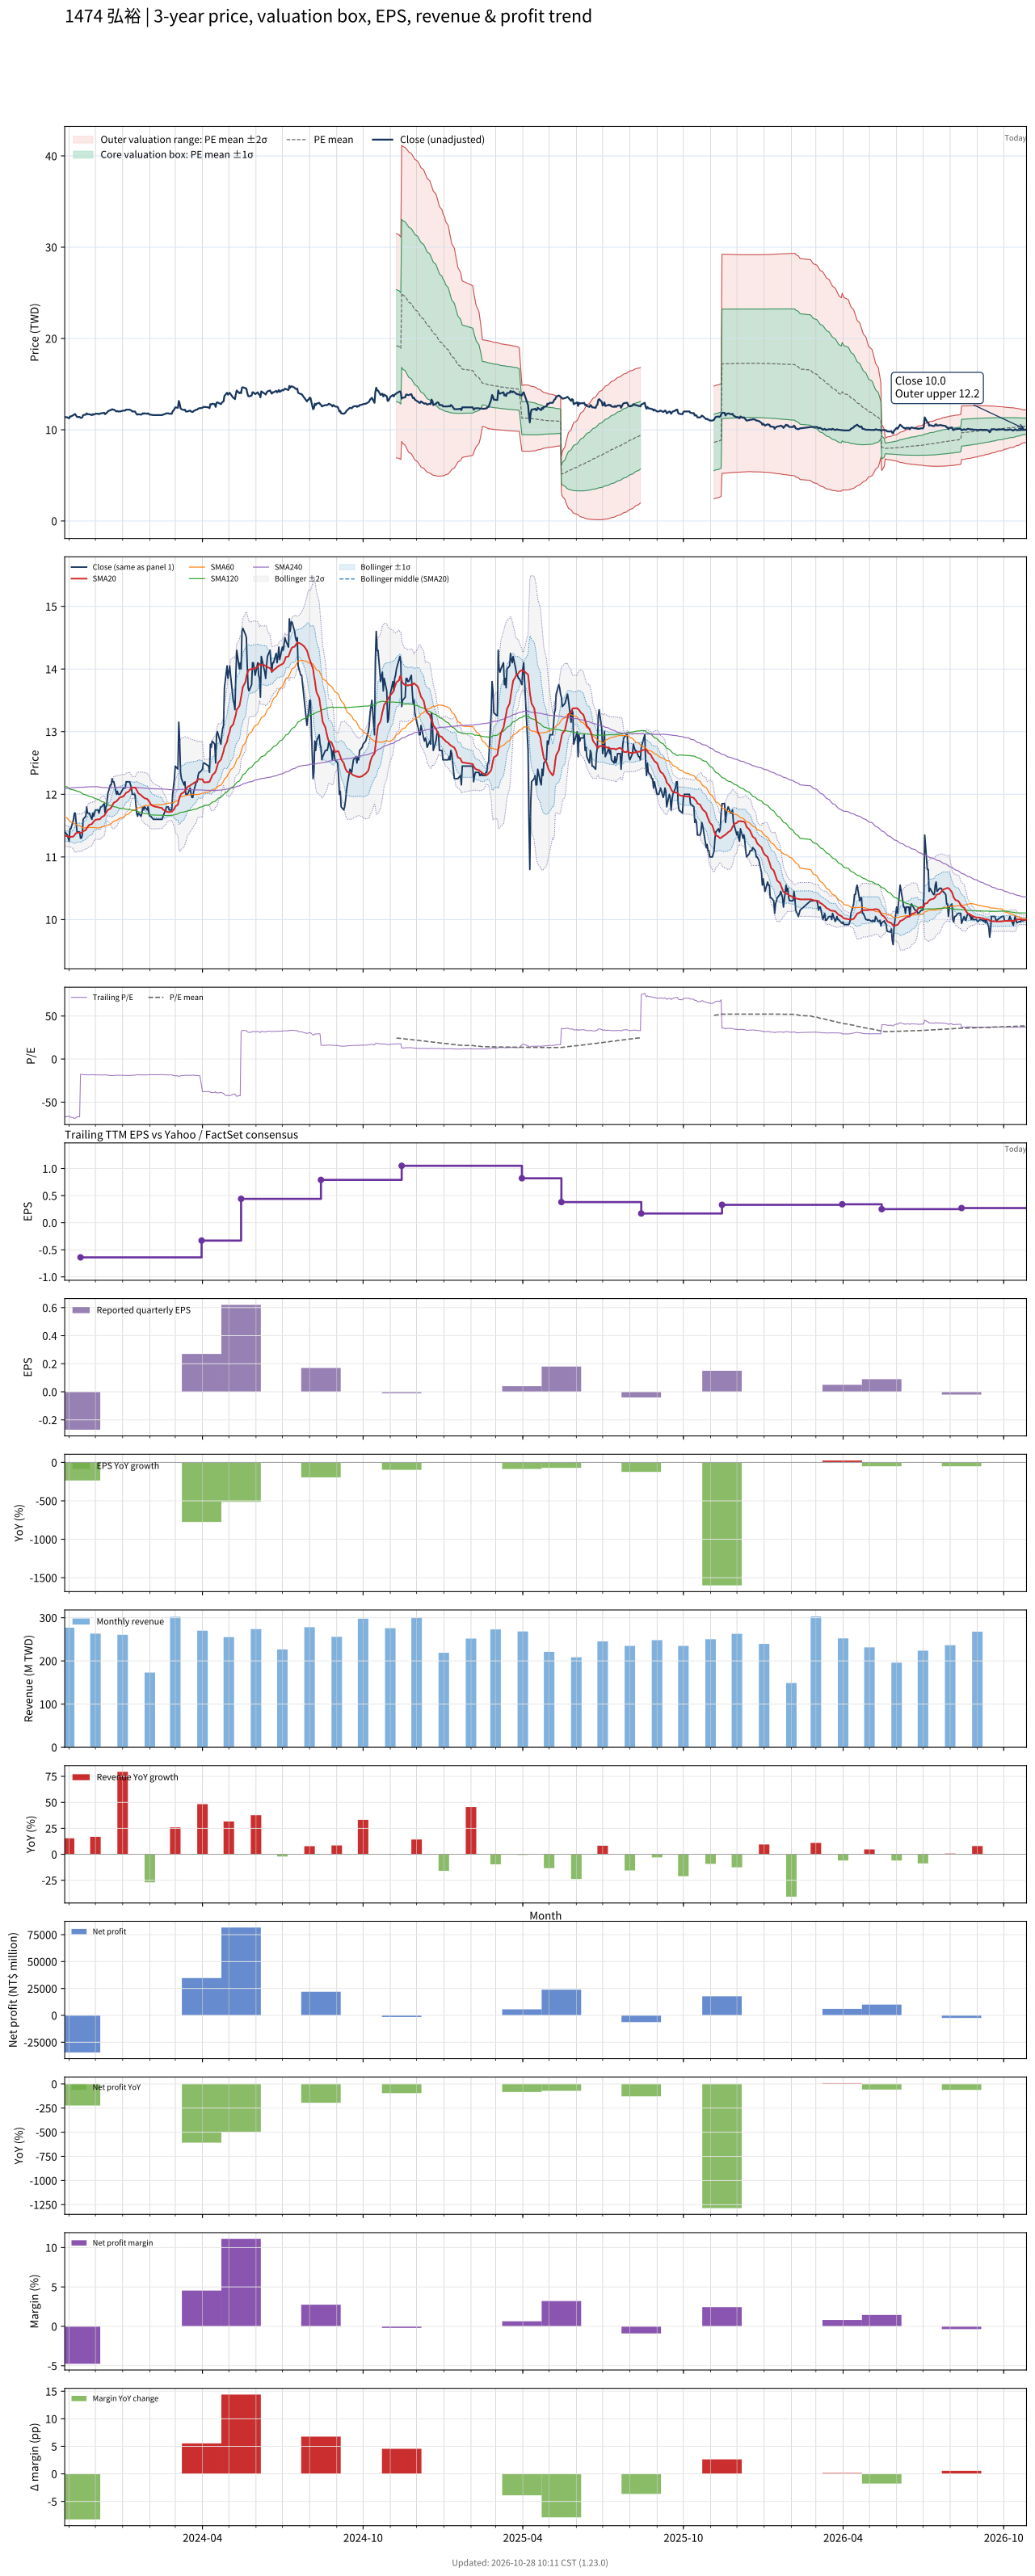

The table this chart was drawn from, first rows:
# chart-version: skill-stock-dynamic-val…
date, close, available_date, period_end, eps, ttm_eps, pe, pe_mean, pe_std, price_m2, price_m1, price_mean, price_p1, price_p2, forward_eps, forward_pe, forward_pe_mean, forward_pe_std, forward_price_m2, forward_price_m1, forward_price_mean, forward_price_p1, forward_price_p2, sma20
2023-10-27, 11.4, 2023-08-14, 2023-06-30, -0.18, -0.17, -67.06, , , , , , , , , , , , , , , , , 11.34
2023-10-30, 11.35, 2023-08-14, 2023-06-30, -0.18, -0.17, -66.76, , , , , , , , , , , , , , , , , 11.33
2023-10-31, 11.3, 2023-08-14, 2023-06-30, -0.18, -0.17, -66.47, , , , , , , , , , , , , , , , , 11.32
2023-11-01, 11.25, 2023-08-14, 2023-06-30, -0.18, -0.17, -66.18, , , , , , , , , , , , , , , , , 11.32
2023-11-02, 11.45, 2023-08-14, 2023-06-30, -0.18, -0.17, -67.35, , , , , , , , , , , , , , , , , 11.32
2023-11-03, 11.45, 2023-08-14, 2023-06-30, -0.18, -0.17, -67.35, , , , , , , , , , , , , , , , , 11.32
2023-11-06, 11.6, 2023-08-14, 2023-06-30, -0.18, -0.17, -68.24, , , , , , , , , , , , , , , , , 11.33
2023-11-07, 11.7, 2023-08-14, 2023-06-30, -0.18, -0.17, -68.82, , , , , , , , , , , , , , , , , 11.34
2023-11-08, 11.7, 2023-08-14, 2023-06-30, -0.18, -0.17, -68.82, , , , , , , , , , , , , , , , , 11.37
2023-11-09, 11.55, 2023-08-14, 2023-06-30, -0.18, -0.17, -67.94, , , , , , , , , , , , , , , , , 11.38
2023-11-10, 11.4, 2023-08-14, 2023-06-30, -0.18, -0.17, -67.06, , , , , , , , , , , , , , , , , 11.38
2023-11-13, 11.4, 2023-08-14, 2023-06-30, -0.18, -0.17, -67.06, , , , , , , , , , , , , , , , , 11.39
2023-11-14, 11.3, 2023-11-14, 2023-09-30, -0.27, -0.64, -17.66, , , , , , , , , , , , , , , , , 11.39
2023-11-15, 11.3, 2023-11-14, 2023-09-30, -0.27, -0.64, -17.66, , , , , , , , , , , , , , , , , 11.38
2023-11-16, 11.35, 2023-11-14, 2023-09-30, -0.27, -0.64, -17.73, , , , , , , , , , , , , , , , , 11.39
2023-11-17, 11.6, 2023-11-14, 2023-09-30, -0.27, -0.64, -18.12, , , , , , , , , , , , , , , , , 11.41
2023-11-20, 11.65, 2023-11-14, 2023-09-30, -0.27, -0.64, -18.2, , , , , , , , , , , , , , , , , 11.43
2023-11-21, 11.8, 2023-11-14, 2023-09-30, -0.27, -0.64, -18.44, , , , , , , , , , , , , , , , , 11.46
2023-11-22, 11.7, 2023-11-14, 2023-09-30, -0.27, -0.64, -18.28, , , , , , , , , , , , , , , , , 11.48
2023-11-23, 11.7, 2023-11-14, 2023-09-30, -0.27, -0.64, -18.28, , , , , , , , , , , , , , , , , 11.5
2023-11-24, 11.7, 2023-11-14, 2023-09-30, -0.27, -0.64, -18.28, , , , , , , , , , , , , , , , , 11.51
2023-11-27, 11.6, 2023-11-14, 2023-09-30, -0.27, -0.64, -18.12, , , , , , , , , , , , , , , , , 11.53
2023-11-28, 11.7, 2023-11-14, 2023-09-30, -0.27, -0.64, -18.28, , , , , , , , , , , , , , , , , 11.54
2023-11-29, 11.65, 2023-11-14, 2023-09-30, -0.27, -0.64, -18.2, , , , , , , , , , , , , , , , , 11.56
2023-11-30, 11.7, 2023-11-14, 2023-09-30, -0.27, -0.64, -18.28, , , , , , , , , , , , , , , , , 11.58
2023-12-01, 11.75, 2023-11-14, 2023-09-30, -0.27, -0.64, -18.36, , , , , , , , , , , , , , , , , 11.59
2023-12-04, 11.75, 2023-11-14, 2023-09-30, -0.27, -0.64, -18.36, , , , , , , , , , , , , , , , , 11.6
2023-12-05, 11.7, 2023-11-14, 2023-09-30, -0.27, -0.64, -18.28, , , , , , , , , , , , , , , , , 11.6
2023-12-06, 11.75, 2023-11-14, 2023-09-30, -0.27, -0.64, -18.36, , , , , , , , , , , , , , , , , 11.6
2023-12-07, 11.8, 2023-11-14, 2023-09-30, -0.27, -0.64, -18.44, , , , , , , , , , , , , , , , , 11.62
2023-12-08, 11.8, 2023-11-14, 2023-09-30, -0.27, -0.64, -18.44, , , , , , , , , , , , , , , , , 11.63
2023-12-11, 11.85, 2023-11-14, 2023-09-30, -0.27, -0.64, -18.52, , , , , , , , , , , , , , , , , 11.66
2023-12-12, 11.7, 2023-11-14, 2023-09-30, -0.27, -0.64, -18.28, , , , , , , , , , , , , , , , , 11.68
2023-12-13, 11.8, 2023-11-14, 2023-09-30, -0.27, -0.64, -18.44, , , , , , , , , , , , , , , , , 11.7
2023-12-14, 11.85, 2023-11-14, 2023-09-30, -0.27, -0.64, -18.52, , , , , , , , , , , , , , , , , 11.73
2023-12-15, 12, 2023-11-14, 2023-09-30, -0.27, -0.64, -18.75, , , , , , , , , , , , , , , , , 11.75
2023-12-18, 12.15, 2023-11-14, 2023-09-30, -0.27, -0.64, -18.98, , , , , , , , , , , , , , , , , 11.77
2023-12-19, 12.15, 2023-11-14, 2023-09-30, -0.27, -0.64, -18.98, , , , , , , , , , , , , , , , , 11.79
2023-12-20, 12.25, 2023-11-14, 2023-09-30, -0.27, -0.64, -19.14, , , , , , , , , , , , , , , , , 11.82
2023-12-21, 12.2, 2023-11-14, 2023-09-30, -0.27, -0.64, -19.06, , , , , , , , , , , , , , , , , 11.84
2023-12-22, 12.2, 2023-11-14, 2023-09-30, -0.27, -0.64, -19.06, , , , , , , , , , , , , , , , , 11.87
2023-12-25, 12, 2023-11-14, 2023-09-30, -0.27, -0.64, -18.75, , , , , , , , , , , , , , , , , 11.89
2023-12-26, 12.05, 2023-11-14, 2023-09-30, -0.27, -0.64, -18.83, , , , , , , , , , , , , , , , , 11.9
2023-12-27, 12, 2023-11-14, 2023-09-30, -0.27, -0.64, -18.75, , , , , , , , , , , , , , , , , 11.92
2023-12-28, 12, 2023-11-14, 2023-09-30, -0.27, -0.64, -18.75, , , , , , , , , , , , , , , , , 11.94
2023-12-29, 12, 2023-11-14, 2023-09-30, -0.27, -0.64, -18.75, , , , , , , , , , , , , , , , , 11.95
2024-01-02, 12.1, 2023-11-14, 2023-09-30, -0.27, -0.64, -18.91, , , , , , , , , , , , , , , , , 11.97
2024-01-03, 12.1, 2023-11-14, 2023-09-30, -0.27, -0.64, -18.91, , , , , , , , , , , , , , , , , 11.99
2024-01-04, 12.1, 2023-11-14, 2023-09-30, -0.27, -0.64, -18.91, , , , , , , , , , , , , , , , , 12.01
2024-01-05, 12.2, 2023-11-14, 2023-09-30, -0.27, -0.64, -19.06, , , , , , , , , , , , , , , , , 12.03
2024-01-08, 12.2, 2023-11-14, 2023-09-30, -0.27, -0.64, -19.06, , , , , , , , , , , , , , , , , 12.04
2024-01-09, 12.2, 2023-11-14, 2023-09-30, -0.27, -0.64, -19.06, , , , , , , , , , , , , , , , , 12.06
2024-01-10, 12.15, 2023-11-14, 2023-09-30, -0.27, -0.64, -18.98, , , , , , , , , , , , , , , , , 12.09
2024-01-11, 12.1, 2023-11-14, 2023-09-30, -0.27, -0.64, -18.91, , , , , , , , , , , , , , , , , 12.1
2024-01-12, 12, 2023-11-14, 2023-09-30, -0.27, -0.64, -18.75, , , , , , , , , , , , , , , , , 12.11
2024-01-15, 12, 2023-11-14, 2023-09-30, -0.27, -0.64, -18.75, , , , , , , , , , , , , , , , , 12.11
2024-01-16, 11.85, 2023-11-14, 2023-09-30, -0.27, -0.64, -18.52, , , , , , , , , , , , , , , , , 12.09
2024-01-17, 11.7, 2023-11-14, 2023-09-30, -0.27, -0.64, -18.28, , , , , , , , , , , , , , , , , 12.07
2024-01-18, 11.65, 2023-11-14, 2023-09-30, -0.27, -0.64, -18.2, , , , , , , , , , , , , , , , , 12.04
... 667 more rows
